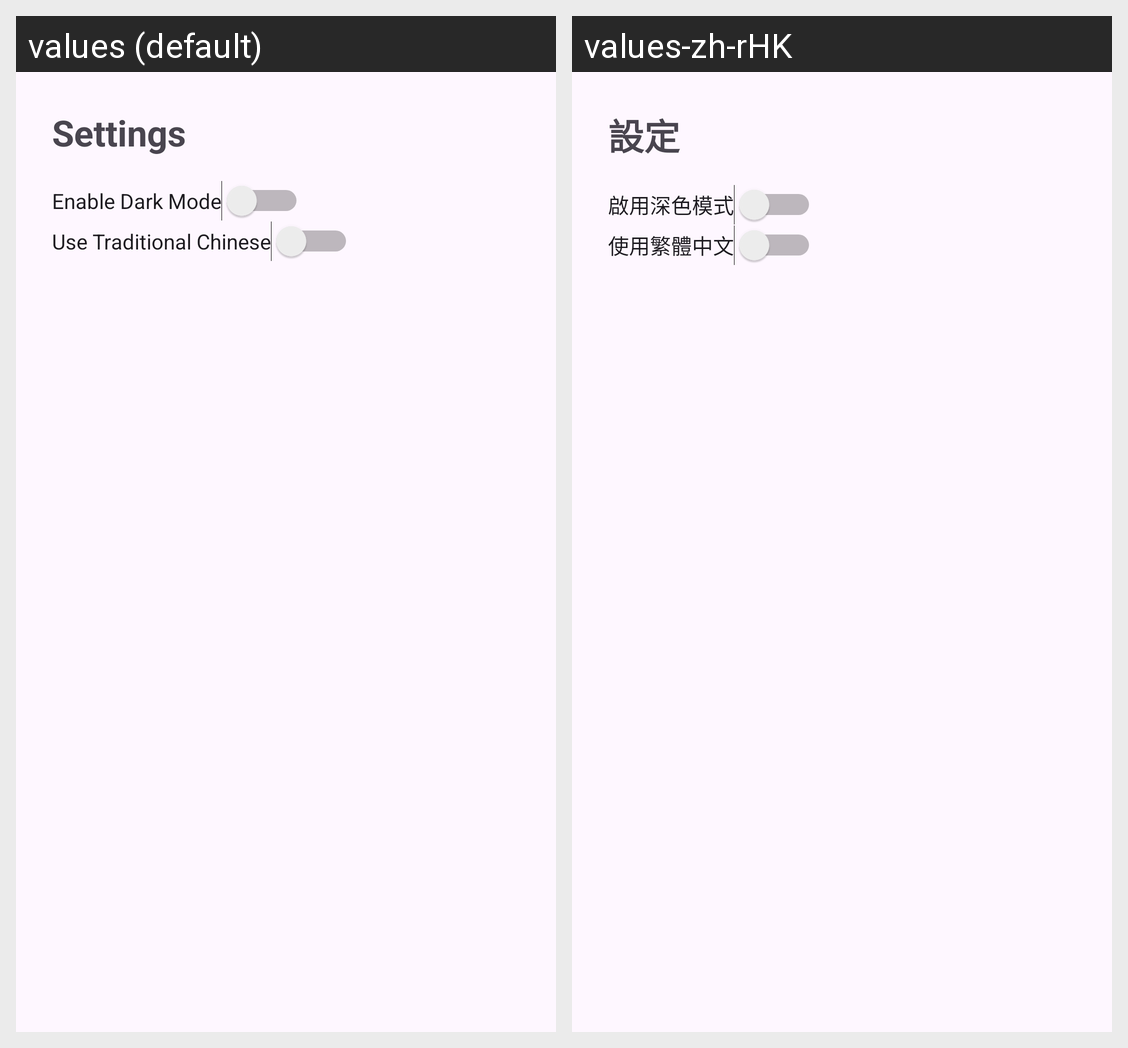

The same Android screen rendered under two of its app's locales, left to right. List the strings drawn on it with the default value and each locale's translation.
Android screen res/layout/fragment_settings.xml rendered under 2 locales, left to right: values (default), values-zh-rHK. Device: Nexus 5 (rendered at 1080×1920; each locale shown at half size, 540×960, under a caption strip naming it); theme Theme.MTRchecker.
Strings drawn on this screen, with the default value and each locale's value (text and hints the layout hard-codes, and strings that could not be matched under every locale, appear in the picture but are not listed):

settings_title
  values: Settings
  values-zh-rHK: 設定

enable_dark_mode
  values: Enable Dark Mode
  values-zh-rHK: 啟用深色模式

use_traditional_chinese
  values: Use Traditional Chinese
  values-zh-rHK: 使用繁體中文
